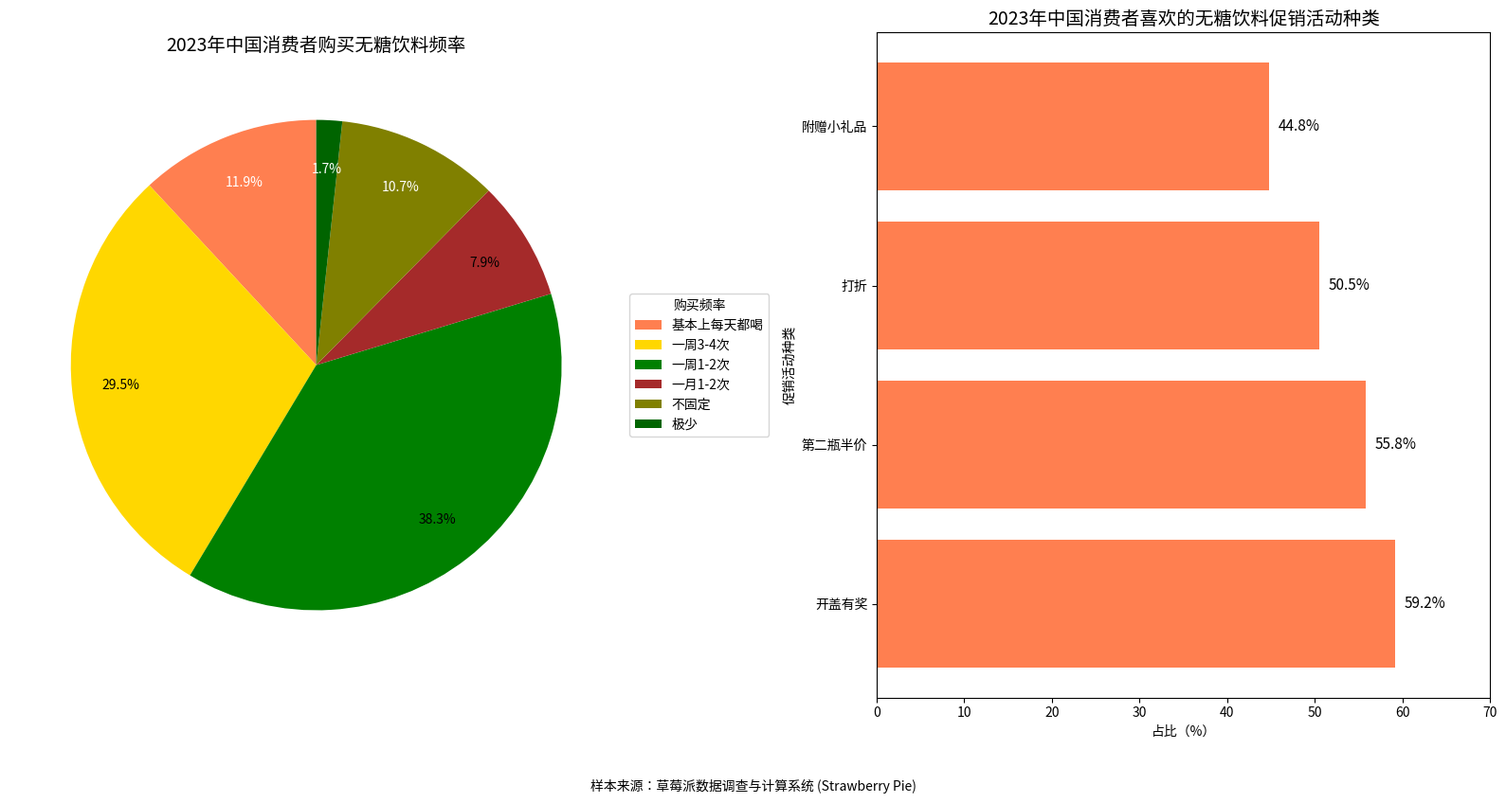

Write Python code to recreate this figure.
import matplotlib.pyplot as plt
import numpy as np

# --------------------- 左侧“购买频率”饼图数据 ---------------------
frequency_labels = [
    "基本上每天都喝", "一周3-4次", "一周1-2次", 
    "一月1-2次", "不固定", "极少"
]
frequency_sizes = [11.9, 29.5, 38.3, 7.9, 10.7, 1.7]  # 占比（%）
frequency_colors = ["coral", "gold", "green", "brown", "olive", "darkgreen"]

# --------------------- 右侧“喜欢的促销活动”横向柱状图数据 ---------------------
promotion_labels = [
    "开盖有奖", "第二瓶半价", "打折", "附赠小礼品"
]
promotion_proportions = [59.2, 55.8, 50.5, 44.8]  # 占比（%）
promotion_colors = ["coral"] * len(promotion_labels)  # 统一橙色

# --------------------- 创建画布（一行两列） ---------------------
fig, (ax1, ax2) = plt.subplots(1, 2, figsize=(16, 8))

# --------------------- 绘制左侧“购买频率”饼图 ---------------------
wedges, texts, autotexts = ax1.pie(
    frequency_sizes, 
    colors=frequency_colors, 
    autopct='%1.1f%%', 
    startangle=90, 
    pctdistance=0.8  # 调整标注位置，避免重叠
)
ax1.set_title('2023年中国消费者购买无糖饮料频率', fontsize=14)
# 调整图例位置（图外右侧）
ax1.legend(
    wedges, 
    frequency_labels, 
    title="购买频率", 
    loc="center left", 
    bbox_to_anchor=(1, 0.5)
)
# 优化标注文字颜色（深色切片用白色字，浅色用黑色字）
for autotext in autotexts:
    autotext.set_color('white' if autotext.get_position()[1] > 0.5 else 'black')

# --------------------- 绘制右侧“喜欢的促销活动”横向柱状图 ---------------------
x_promotion = np.arange(len(promotion_labels))
ax2.barh(x_promotion, promotion_proportions, color=promotion_colors)
ax2.set_title('2023年中国消费者喜欢的无糖饮料促销活动种类', fontsize=14)
ax2.set_xlabel('占比（%）')
ax2.set_ylabel('促销活动种类')
ax2.set_yticks(x_promotion)
ax2.set_yticklabels(promotion_labels)
ax2.set_xlim(0, 70)  # 调整x轴范围适配最大占比（59.2%）

# 添加右侧数值标注
for i, prop in enumerate(promotion_proportions):
    ax2.text(prop + 1, i, f'{prop}%', ha='left', va='center', color='black', fontsize=11)

# --------------------- 添加样本来源说明 ---------------------
fig.text(0.5, -0.05, '样本来源：草莓派数据调查与计算系统 (Strawberry Pie)', 
         fontsize=10, ha='center')

plt.tight_layout()
plt.show()
